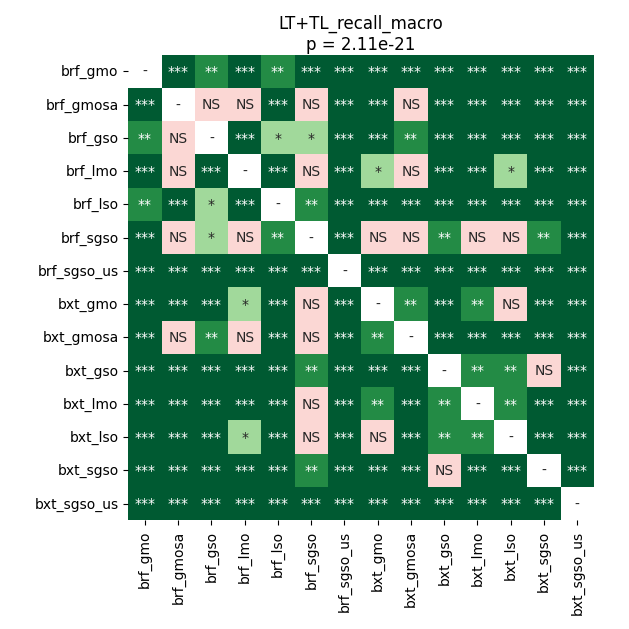

The file beside this chart, header and first rows:
	brf_gmo	brf_gmosa	brf_gso	brf_lmo	brf_lso	brf_sgso	brf_sgso_us	bxt_gmo	bxt_gmosa	bxt_gso	bxt_lmo	bxt_lso	bxt_sgso	bxt_sgso_us
brf_gmo	1.0	4.9591064453125e-05	0.002663	4.9591064453125e-05	0.001706	0.0004408	4.9591064453125e-05	4.9591064453125e-05	4.9591064453125e-05	4.9591064453125e-05	4.9591064453125e-05	4.9591064453125e-05	4.9591064453125e-05	4.9591064453125e-05
brf_gmosa	4.9591064453125e-05	1.0	0.0504	0.09239	4.9591064453125e-05	0.1422	4.9591064453125e-05	4.9591064453125e-05	0.1877	9.256998697916666e-05	9.256998697916666e-05	4.9591064453125e-05	4.9591064453125e-05	4.9591064453125e-05
brf_gso	0.002663	0.0504	1.0	0.0002276	0.011	0.01298	4.9591064453125e-05	4.9591064453125e-05	0.002663	4.9591064453125e-05	4.9591064453125e-05	4.9591064453125e-05	4.9591064453125e-05	4.9591064453125e-05
brf_lmo	4.9591064453125e-05	0.09239	0.0002276	1.0	4.9591064453125e-05	0.1723	4.9591064453125e-05	0.02464	0.2211	4.9591064453125e-05	9.256998697916666e-05	0.01809	4.9591064453125e-05	4.9591064453125e-05
brf_lso	0.001706	4.9591064453125e-05	0.011	4.9591064453125e-05	1.0	0.001052	4.9591064453125e-05	4.9591064453125e-05	4.9591064453125e-05	4.9591064453125e-05	4.9591064453125e-05	4.9591064453125e-05	4.9591064453125e-05	4.9591064453125e-05
brf_sgso	0.0004408	0.1422	0.01298	0.1723	0.001052	1.0	4.9591064453125e-05	0.7906	0.05691	0.001706	0.204	0.8209	0.001368	4.9591064453125e-05
brf_sgso_us	4.9591064453125e-05	4.9591064453125e-05	4.9591064453125e-05	4.9591064453125e-05	4.9591064453125e-05	4.9591064453125e-05	1.0	4.9591064453125e-05	4.9591064453125e-05	4.9591064453125e-05	4.9591064453125e-05	4.9591064453125e-05	4.9591064453125e-05	4.9591064453125e-05
bxt_gmo	4.9591064453125e-05	4.9591064453125e-05	4.9591064453125e-05	0.02464	4.9591064453125e-05	0.7906	4.9591064453125e-05	1.0	0.001706	0.0006075	0.006258	0.3603	4.9591064453125e-05	4.9591064453125e-05
bxt_gmosa	4.9591064453125e-05	0.1877	0.002663	0.2211	4.9591064453125e-05	0.05691	4.9591064453125e-05	0.001706	1.0	4.9591064453125e-05	4.9591064453125e-05	0.0004408	4.9591064453125e-05	4.9591064453125e-05
bxt_gso	4.9591064453125e-05	9.256998697916666e-05	4.9591064453125e-05	4.9591064453125e-05	4.9591064453125e-05	0.001706	4.9591064453125e-05	0.0006075	4.9591064453125e-05	1.0	0.002663	0.001052	0.7603	4.9591064453125e-05
bxt_lmo	4.9591064453125e-05	9.256998697916666e-05	4.9591064453125e-05	9.256998697916666e-05	4.9591064453125e-05	0.204	4.9591064453125e-05	0.006258	4.9591064453125e-05	0.002663	1.0	0.006258	4.9591064453125e-05	4.9591064453125e-05
bxt_lso	4.9591064453125e-05	4.9591064453125e-05	4.9591064453125e-05	0.01809	4.9591064453125e-05	0.8209	4.9591064453125e-05	0.3603	0.0004408	0.001052	0.006258	1.0	9.256998697916666e-05	4.9591064453125e-05
bxt_sgso	4.9591064453125e-05	4.9591064453125e-05	4.9591064453125e-05	4.9591064453125e-05	4.9591064453125e-05	0.001368	4.9591064453125e-05	4.9591064453125e-05	4.9591064453125e-05	0.7603	4.9591064453125e-05	9.256998697916666e-05	1.0	4.9591064453125e-05
bxt_sgso_us	4.9591064453125e-05	4.9591064453125e-05	4.9591064453125e-05	4.9591064453125e-05	4.9591064453125e-05	4.9591064453125e-05	4.9591064453125e-05	4.9591064453125e-05	4.9591064453125e-05	4.9591064453125e-05	4.9591064453125e-05	4.9591064453125e-05	4.9591064453125e-05	1.0
